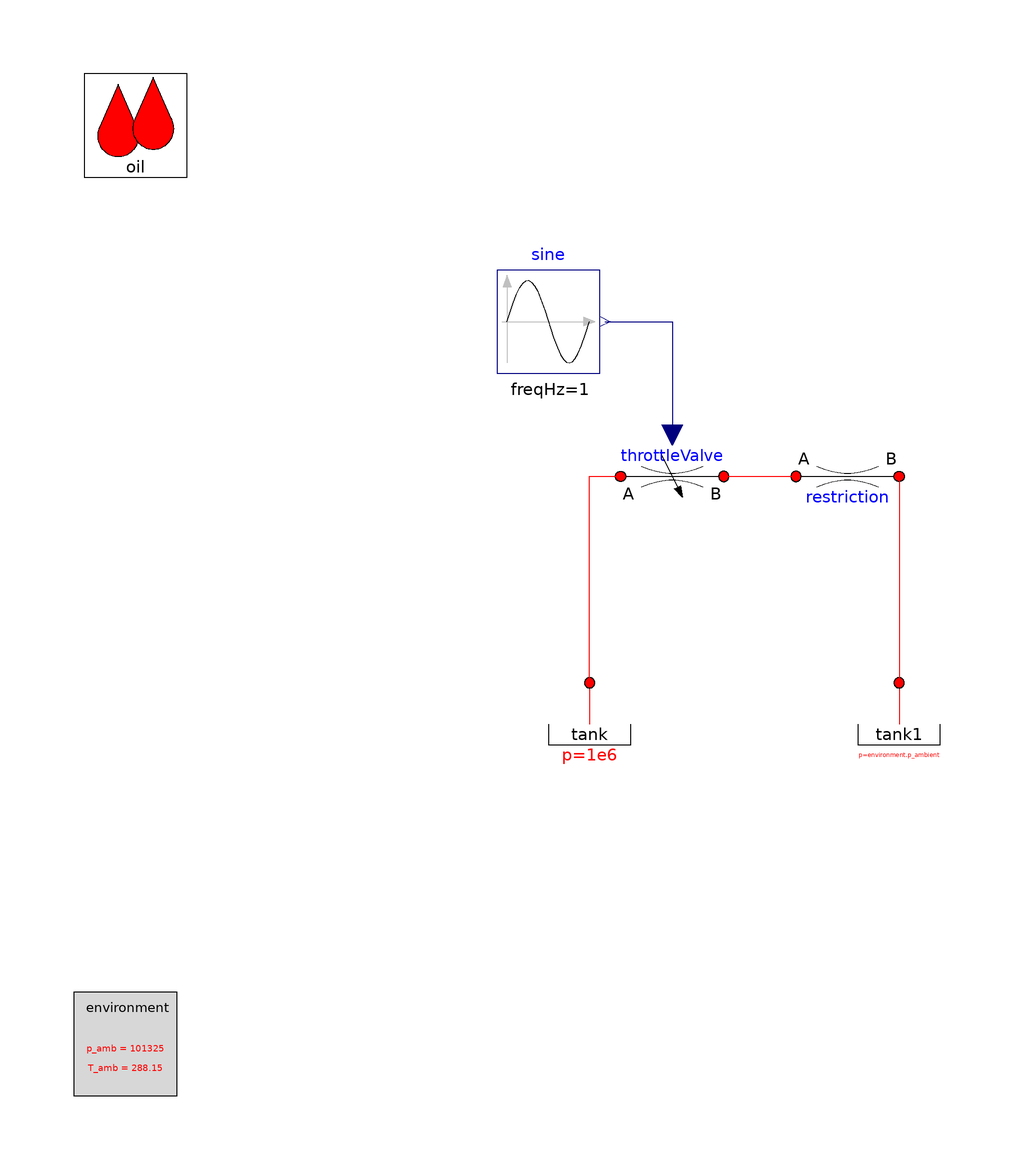

Above is the diagram view of the following Modelica model: its components placed by their Placement annotations and its connect equations drawn as lines.

model ThrottleValveTest2

      extends OpenHydraulics.Interfaces.PartialFluidCircuit(redeclare
        OpenHydraulics.Fluids.GenericOilSimple   oil);

      OpenHydraulics.Basic.VariableRestriction throttleValve(table=[0.0,0.0; 1,0.001],
          D_nom=0.05)
                annotation (Placement(transformation(extent={{6,30},{26,10}},
              rotation=0)));
      Modelica.Blocks.Sources.Sine sine(amplitude=0.5, offset=0.5)
        annotation (Placement(transformation(extent={{-18,40},{2,60}}, rotation=0)));
      Components.Volumes.Tank
                     tank(                      p_const=1e6)
        annotation (Placement(transformation(extent={{-10,-40},{10,-20}},
              rotation=0)));
      Components.Volumes.Tank
                     tank1
        annotation (Placement(transformation(extent={{50,-40},{70,-20}}, rotation=
               0)));
      Basic.GenericPressureLoss restriction(
        D_a=0.1,
        D_b=0.1,
        Re_turbulent=3000,
        use_Re=true)
             annotation (Placement(
            transformation(extent={{40,10},{60,30}}, rotation=0)));
    equation
      connect(sine.y, throttleValve.control) annotation (Line(points={{3,50},{16,
              50},{16,28}}, color={0,0,127}));
      connect(tank.port, throttleValve.port_a) annotation (Line(points={{0,-20},{
              0,20},{6,20}}, color={255,0,0}));
      connect(throttleValve.port_b, restriction.port_a)
        annotation (Line(points={{26,20},{40,20}}, color={255,0,0}));
      connect(restriction.port_b, tank1.port)
        annotation (Line(points={{60,20},{60,-20}}, color={255,0,0}));
      annotation (Diagram(graphics),
        experiment(StopTime=5),
        experimentSetupOutput);
    end ThrottleValveTest2;